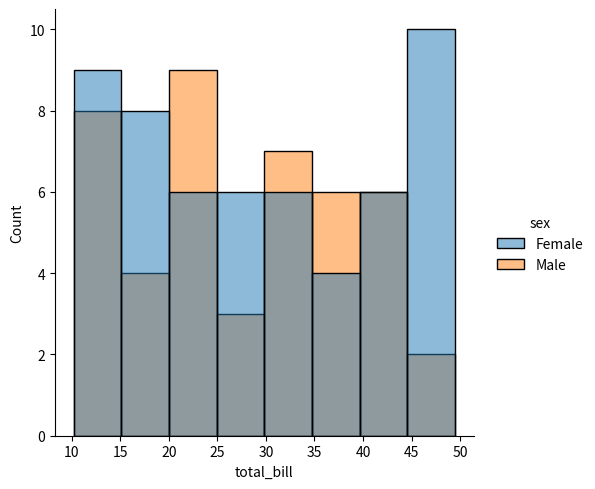
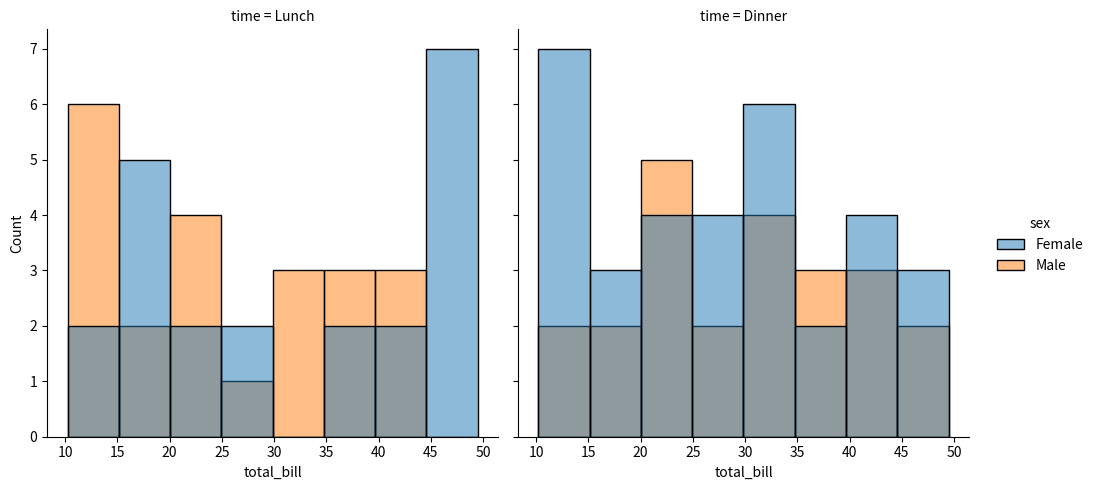

Generate these figures, in order, with matplotlib:
import matplotlib
matplotlib.use('Agg')
import matplotlib.pyplot as plt
import seaborn as sns
import pandas as pd
import numpy as np

np.random.seed(42)
tips = pd.DataFrame({
    'total_bill': np.random.uniform(10, 50, 100),
    'tip': np.random.uniform(1, 10, 100),
    'sex': np.random.choice(['Male', 'Female'], 100),
    'time': np.random.choice(['Lunch', 'Dinner'], 100),
})

# First test: displot without col
print("Test 1: displot without col")
try:
    g = sns.displot(data=tips, x='total_bill', hue='sex', kind='hist')
    print(f"  OK: axes shape={g.axes.shape}")
except Exception as e:
    print(f"  FAILED: {e}")
plt.close('all')

# Second test: displot with col
print("\nTest 2: displot with col (time)")
try:
    g = sns.displot(data=tips, x='total_bill', hue='sex', col='time', kind='hist')
    print(f"  OK: axes shape={g.axes.shape}")
except Exception as e:
    print(f"  FAILED: {e}")
    import traceback
    traceback.print_exc()
plt.close('all')
